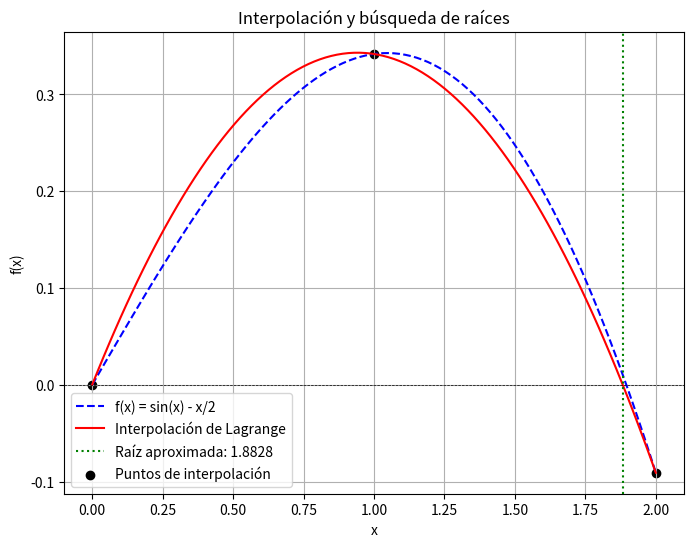

This chart was generated by the following Python code:
import numpy as np
import matplotlib.pyplot as plt
import pandas as pd

# Función original
def f(x):
    return np.sin(x) - x / 2

# Interpolación de Lagrange
def lagrange_interpolation(x, x_points, y_points):
    n = len(x_points)
    result = 0
    for i in range(n):
        term = y_points[i]
        for j in range(n):
            if i != j:
                term *= (x - x_points[j]) / (x_points[i] - x_points[j])
        result += term
    return result

# Método de Bisección con almacenamiento de iteraciones
def bisect(func, a, b, tol=1e-6, max_iter=100):
    if func(a) * func(b) > 0:
        raise ValueError("El intervalo no contiene una raíz")
    
    iter_data = []
    for i in range(max_iter):
        c = (a + b) / 2
        error = abs(func(c))
        iter_data.append([i + 1, a, b, c, func(c), error])
        
        if error < tol or (b - a) / 2 < tol:
            return c, iter_data
        if func(a) * func(c) < 0:
            b = c
        else:
            a = c
    return (a + b) / 2, iter_data  # Mejor estimación de la raíz

# Selección de tres puntos equidistantes en [0,2]
x_points = np.linspace(0, 2, 3)
y_points = f(x_points)

# Construcción del polinomio interpolante
x_vals = np.linspace(0, 2, 100)
y_interp = np.array([lagrange_interpolation(x, x_points, y_points) for x in x_vals])

# Encontrar raíz del polinomio interpolante usando bisección
root, iter_data = bisect(lambda x: lagrange_interpolation(x, x_points, y_points), 0, 2)

# Crear tabla de iteraciones
df_iter = pd.DataFrame(iter_data, columns=["Iteración", "a", "b", "c", "f(c)", "Error"])
print("\nTabla de iteraciones:")
print(df_iter)

# Gráfica
plt.figure(figsize=(8, 6))
plt.plot(x_vals, f(x_vals), label="f(x) = sin(x) - x/2", linestyle='dashed', color='blue')
plt.plot(x_vals, y_interp, label="Interpolación de Lagrange", color='red')
plt.axhline(0, color='black', linewidth=0.5, linestyle='--')
plt.axvline(root, color='green', linestyle='dotted', label=f"Raíz aproximada: {root:.4f}")
plt.scatter(x_points, y_points, color='black', label="Puntos de interpolación")
plt.xlabel("x")
plt.ylabel("f(x)")
plt.title("Interpolación y búsqueda de raíces")
plt.legend()
plt.grid(True)
plt.show()

# Imprimir la raíz y los errores
print(f"Raíz aproximada usando interpolación: {root:.4f}")
